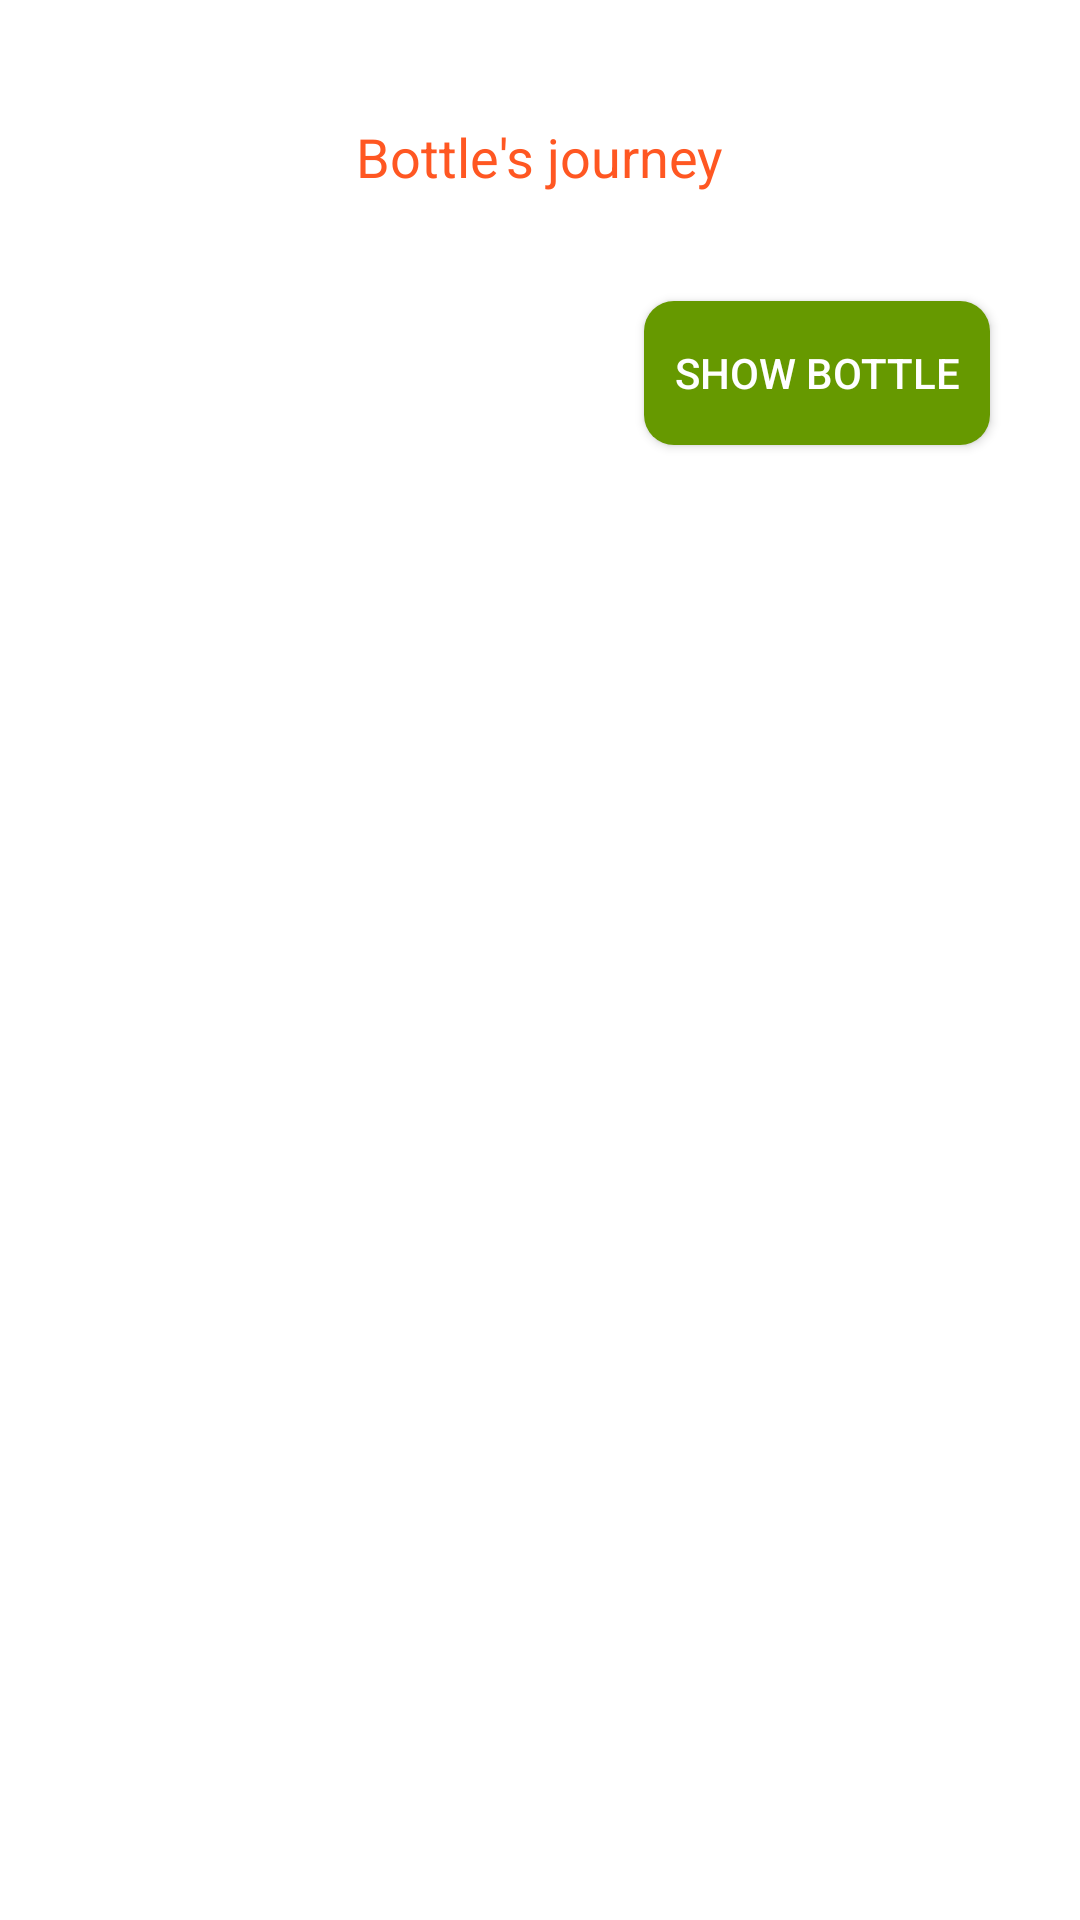

Reconstruct the res/layout file that produces this screen, plus the resources it refers to.
<!-- AndroidManifest.xml: application theme AppTheme -->
<!-- res/layout/my_bottle_dialog.xml -->
<?xml version="1.0" encoding="utf-8"?>
<android.support.v4.widget.NestedScrollView xmlns:android="http://schemas.android.com/apk/res/android"
    xmlns:app="http://schemas.android.com/apk/res-auto"
    android:id="@+id/scrollView"
    android:layout_width="match_parent"
    android:layout_height="match_parent"
    android:background="@color/colorCardView"
    android:fadeScrollbars="false"
    android:fillViewport="true"
    android:scrollbars="vertical">

    <RelativeLayout
        android:layout_width="match_parent"
        android:layout_height="wrap_content">

        <TextView
            android:id="@+id/textView13"
            android:layout_width="wrap_content"
            android:layout_height="wrap_content"
            android:layout_alignParentTop="true"
            android:layout_centerHorizontal="true"
            android:layout_marginTop="40dp"
            android:text="Bottle's journey"
            android:textColor="@color/deep_500"
            android:textSize="18sp" />

        <android.support.v7.widget.RecyclerView
            android:id="@+id/recyclerview"
            android:layout_width="match_parent"
            android:layout_height="wrap_content"
            android:layout_below="@+id/floating_text"
            android:layout_marginTop="6dp"
            android:scrollbars="vertical" />

        <Button
            android:id="@+id/show"
            android:layout_width="wrap_content"
            android:layout_height="wrap_content"
            android:layout_below="@+id/recyclerview"
            android:layout_alignParentEnd="true"
            android:layout_marginTop="30dp"
            android:layout_marginEnd="30dp"
            android:background="@drawable/simple_but_green"
            android:paddingStart="10dp"
            android:paddingEnd="10dp"
            android:text="Show bottle"
            android:textColor="@color/colorCardView" />

        <TextView
            android:id="@+id/floating_text"
            android:layout_width="wrap_content"
            android:layout_height="wrap_content"
            android:layout_below="@+id/textView13"
            android:layout_alignParentStart="true"
            android:layout_alignParentEnd="true"
            android:layout_marginStart="0dp"
            android:layout_marginTop="15dp"
            android:layout_marginEnd="0dp"
            android:gravity="center"
            android:text="your bottle stills in the ocean looking for someone!"
            android:textSize="18sp"
            android:visibility="gone" />
    </RelativeLayout>
</android.support.v4.widget.NestedScrollView>
<!-- resources referenced by this layout -->
<resources>
  <color name="colorCardView">@android:color/background_light</color>
  <color name="deep_500">#FF5722</color>
  <!-- drawable simple_but_green (drawable-v28) -->
  <?xml version="1.0" encoding="utf-8"?>
  <selector xmlns:android="http://schemas.android.com/apk/res/android">
  
      <item android:state_pressed="true"
          android:color="@color/cardview_light_background"
          >
  
          <shape xmlns:android="http://schemas.android.com/apk/res/android" >
  
  
  
              <solid
                  android:color="@android:color/holo_green_light"
  
                  />
              <corners
                  android:radius="10dp"
                  />
  
          </shape>
  
      </item>
  
      <item android:state_pressed="false">
  
          <shape xmlns:android="http://schemas.android.com/apk/res/android" >
  
  
              <solid
                  android:color="@android:color/holo_green_dark"
  
                  />
              <corners
                  android:radius="10dp"
                  />
  
          </shape>
  
      </item>
  
  
  
  
  </selector>
  <style name="AppTheme" parent="Theme.AppCompat.Light.DarkActionBar">
          
          <item name="colorPrimary">@color/colorPrimary</item>
          <item name="colorPrimaryDark">@color/colorPrimaryDark</item>
          <item name="colorAccent">@color/colorAccent</item>
          
      </style>
  <color name="colorPrimary">#1E88E5</color>
  <color name="colorPrimaryDark">#1976D2</color>
  <color name="colorAccent">#0084ff</color>
</resources>
